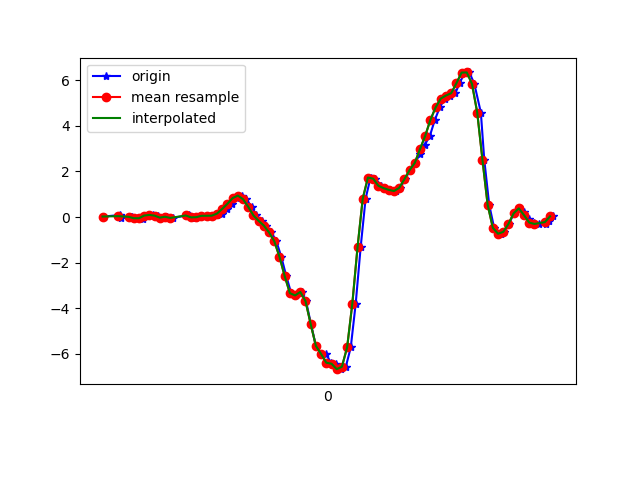

Values plotted in this chart, from the file beside it:
1617760450725, 456087419646143, 0.02146103, -0.14469722, 0.011092571
1617760450786, 456087438694559, 0.08621, 0.1009, -0.02067
1617760450789, 456087457718175, 0.05689, -0.141, 0.02453
1617760450791, 456087476741791, -0.03107, -0.1154, -0.01579
1617760450831, 456087495790223, 0.01902, 0.2157, -0.007233
1617760450833, 456087514799199, -0.001752, -0.3096, 0.02942
1617760450858, 456087533846239, -0.05306, 0.2206, -0.04511
1617760450874, 456087552868447, -0.01886, 0.2023, 0.007427
1617760450875, 456087571890719, -0.08727, -0.06284, -0.01945
1617760450893, 456087590937759, 0.063, 0.1913, -0.04511
1617760450912, 456087609952703, 0.09232, -0.07995, 0.007427
1617760450932, 456087628999231, 0.06056, -0.2559, 0.00254
1617760450950, 456087648020991, -0.02741, 0.151, -0.05122
1617760450969, 456087667042719, 0.01169, 0.1901, 0.01109
1617760450989, 456087686089279, -0.03963, -0.262, -0.009677
1617760451054, 456087705110975, 0.08988, 0.1766, -0.03655
1617760451055, 456087724132736, 0.04345, -5.330797E-4, 0.001319
1617760451064, 456087743179263, 0.004357, -0.2204, 0.01231
1617760451075, 456087762188255, -0.03596, -0.1496, -0.03045
1617760451088, 456087781209375, -0.00786, -0.1349, -0.03045
1617760451102, 456087800255295, 0.052, -0.007863, -0.03778
1617760451122, 456087819276447, 0.05445, 0.0349, -0.04511
1617760451140, 456087838297567, 0.05078, 0.02757, -0.04511
1617760451159, 456087857337695, 0.06789, 0.03734, -0.05244
1617760451178, 456087876358559, 0.151, 0.04101, -0.0842
1617760451198, 456087895379487, 0.3562, 0.04956, -0.05855
1617760451216, 456087914425183, 0.5798, 0.02268, -0.1099
1617760451235, 456087933446111, 0.829, 0.02757, -0.1661
1617760451255, 456087952467039, 0.939, 0.04467, -0.1856
1617760451273, 456087971509279, 0.7802, 0.008019, -0.2015
1617760451293, 456087990530015, 0.4442, -0.06284, -0.254
1617760451311, 456088009550751, 0.07033, -0.02741, -0.3017
1617760451333, 456088028596383, -0.1704, 0.02879, -0.3982
1617760451350, 456088047617183, -0.3756, 0.07277, -0.408
1617760451369, 456088066630623, -0.6761, -0.03108, -0.3994
1617760451388, 456088085675935, -1.06, -0.2058, -0.331
1617760451407, 456088104696479, -1.743, -0.4697, -0.1942
1617760451426, 456088123741855, -2.588, -0.8765, -0.05488
1617760451445, 456088142762399, -3.338, -1.388, 0.06607
1617760451464, 456088161801759, -3.44, -1.92, 0.1699
1617760451485, 456088180822111, -3.286, -2.374, 0.2884
1617760451502, 456088199867295, -3.686, -2.846, 0.3862
1617760451521, 456088218887647, -4.696, -3.459, 0.4607
1617760451540, 456088237908127, -5.652, -4.119, 0.4265
1617760451560, 456088256953311, -6.002, -4.72, 0.2286
1617760451579, 456088275967071, -6.013, -5.096, -0.06954
1617760451598, 456088295012127, -6.389, -5.293, -0.4483
1617760451617, 456088314032351, -6.434, -5.642, -0.9015
1617760451636, 456088333077407, -6.672, -5.855, -1.281
1617760451655, 456088352097567, -6.567, -5.638, -1.67
1617760451674, 456088371107487, -5.716, -5.117, -2.039
1617760451693, 456088390152351, -3.795, -4.407, -2.203
1617760451712, 456088409172255, -1.325, -3.754, -2.243
1617760451731, 456088428216991, 0.8046, -2.963, -1.931
1617760451750, 456088447237023, 1.732, -1.899, -1.418
1617760451769, 456088466247455, 1.682, -0.8276, -0.8405
1617760451790, 456088485292063, 1.371, 0.03734, -0.353
1617760451807, 456088504311711, 1.265, 0.7276, 0.02698
1617760451825, 456088523356319, 1.191, 1.304, 0.3446
1617760451847, 456088542376223, 1.139, 1.674, 0.5523
1617760451864, 456088561414687, 1.276, 1.927, 0.727
... 31 more rows
